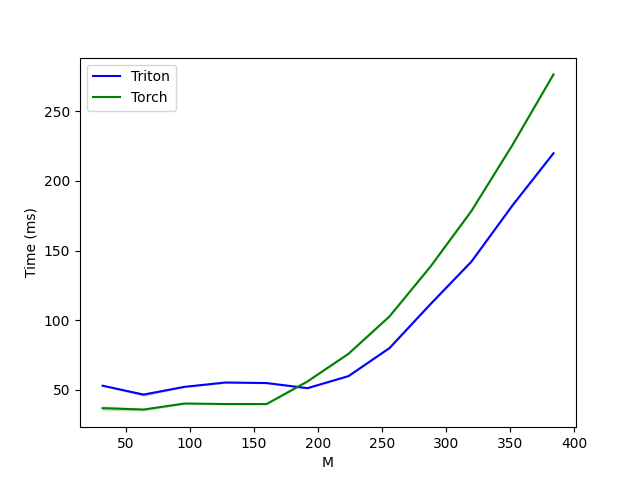

Data behind this chart, as committed beside it:
M, Triton, Torch
32, 53.06, 36.92
64, 46.65, 35.94
96, 52.23, 40.27
128, 55.34, 39.9
160, 54.95, 39.87
192, 51.28, 56.11
224, 59.94, 75.96
256, 80.04, 102.8
288, 111.6, 138.5
320, 142.1, 178.5
352, 182.4, 225.8
384, 219.8, 276.3
